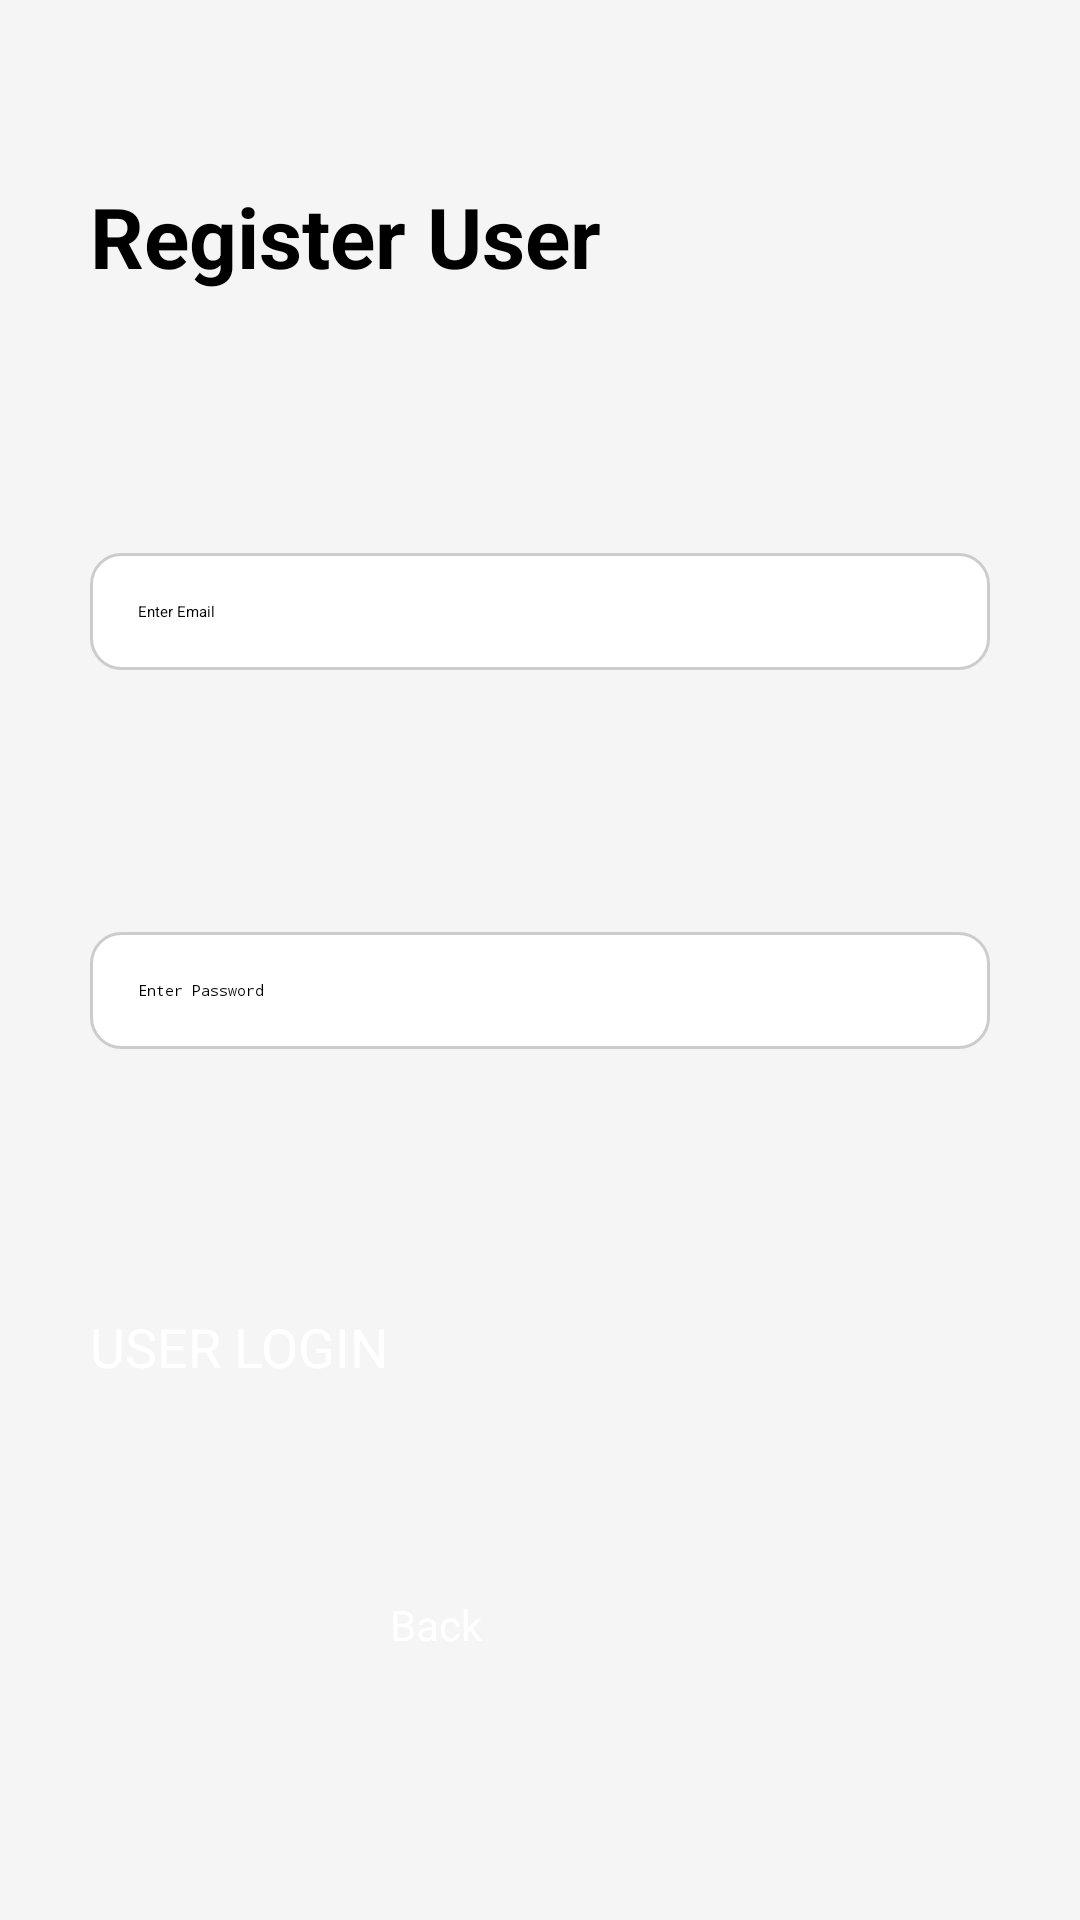

Here is an Android app screen rendered from its layout file. Give the layout XML and the strings, colors and styles it references.
<!-- AndroidManifest.xml: application theme Theme.ShoppingApp -->
<!-- res/layout/activity_register.xml -->
<?xml version="1.0" encoding="utf-8"?>
<androidx.constraintlayout.widget.ConstraintLayout xmlns:android="http://schemas.android.com/apk/res/android"
    xmlns:app="http://schemas.android.com/apk/res-auto"
    xmlns:tools="http://schemas.android.com/tools"
    android:id="@+id/main"
    android:layout_width="match_parent"
    android:layout_height="match_parent"
    android:background="#f5f5f5"
    tools:context=".RegisterActivity">

    <androidx.constraintlayout.widget.Guideline
        android:id="@+id/guidelineTop"
        android:layout_width="wrap_content"
        android:layout_height="wrap_content"
        android:orientation="horizontal"
        app:layout_constraintGuide_begin="120dp" />

    <androidx.constraintlayout.widget.Guideline
        android:id="@+id/guidelineEnd"
        android:layout_width="wrap_content"
        android:layout_height="wrap_content"
        android:orientation="vertical"
        app:layout_constraintGuide_end="30dp" />

    <androidx.constraintlayout.widget.Guideline
        android:id="@+id/guidelineStart"
        android:layout_width="wrap_content"
        android:layout_height="wrap_content"
        android:orientation="vertical"
        app:layout_constraintGuide_begin="30dp" />

    <androidx.constraintlayout.widget.Guideline
        android:id="@+id/guidelineBottom"
        android:layout_width="wrap_content"
        android:layout_height="wrap_content"
        android:orientation="horizontal"
        app:layout_constraintGuide_end="60dp" />

    <TextView
        android:id="@+id/registrationTitle"
        android:layout_width="0dp"
        android:layout_height="wrap_content"
        android:layout_marginStart="30dp"
        android:layout_marginTop="60dp"
        android:layout_marginEnd="20dp"
        android:text="Register User"
        android:textColor="#000000"
        android:textSize="28sp"
        android:textStyle="bold"
        app:layout_constraintEnd_toStartOf="@+id/registerLanguageBtn"
        app:layout_constraintStart_toStartOf="parent"
        app:layout_constraintTop_toTopOf="parent" />

    <EditText
        android:id="@+id/registerTextEmailAddress"
        android:layout_width="0dp"
        android:layout_height="wrap_content"
        android:layout_marginStart="30dp"
        android:layout_marginTop="16dp"
        android:layout_marginEnd="30dp"
        android:background="@drawable/edittext_background"
        android:ems="10"
        android:hint="Enter Email"
        android:inputType="textEmailAddress"
        android:padding="16dp"
        app:layout_constraintBottom_toTopOf="@+id/registerTextPassword"
        app:layout_constraintEnd_toEndOf="parent"
        app:layout_constraintStart_toStartOf="parent"
        app:layout_constraintTop_toBottomOf="@+id/registrationTitle" />

    <EditText
        android:id="@+id/registerTextPassword"
        android:layout_width="00dp"
        android:layout_height="wrap_content"
        android:layout_marginStart="30dp"
        android:layout_marginTop="16dp"
        android:layout_marginEnd="30dp"
        android:background="@drawable/edittext_background"
        android:ems="10"
        android:hint="Enter Password"
        android:inputType="textPassword"
        android:padding="16dp"
        app:layout_constraintBottom_toTopOf="@+id/userregisterBtn"
        app:layout_constraintEnd_toEndOf="parent"
        app:layout_constraintStart_toStartOf="parent"
        app:layout_constraintTop_toBottomOf="@+id/registerTextEmailAddress" />

    <Button
        android:id="@+id/userregisterBtn"
        android:layout_width="0dp"
        android:layout_height="wrap_content"
        android:layout_marginStart="30dp"
        android:layout_marginTop="16dp"
        android:layout_marginEnd="30dp"
        android:backgroundTint="#EE4E4E"
        android:text="USER LOGIN"
        android:textColor="#FFFFFF"
        android:textSize="18sp"
        app:layout_constraintBottom_toTopOf="@+id/backButton"
        app:layout_constraintEnd_toEndOf="parent"
        app:layout_constraintStart_toStartOf="parent"
        app:layout_constraintTop_toBottomOf="@+id/registerTextPassword" />

    <Button
        android:id="@+id/backButton"
        android:layout_width="100dp"
        android:layout_height="48dp"
        android:backgroundTint="#2F3645"
        android:text="Back"
        android:textColor="#FFFFFF"
        android:textSize="14sp"
        app:layout_constraintBottom_toTopOf="@+id/guidelineBottom"
        app:layout_constraintEnd_toEndOf="parent"
        app:layout_constraintStart_toStartOf="parent" />

    <ImageButton
        android:id="@+id/registerLanguageBtn"
        android:layout_width="50dp"
        android:layout_height="50dp"
        android:layout_marginTop="60dp"
        android:layout_marginEnd="30dp"
        android:background="@null"
        android:scaleType="centerInside"
        android:src="@drawable/greek_logo"
        app:iconSize="10dp"
        app:layout_constraintEnd_toEndOf="parent"
        app:layout_constraintTop_toTopOf="parent" />

</androidx.constraintlayout.widget.ConstraintLayout>
<!-- resources referenced by this layout -->
<resources>
  <!-- drawable edittext_background (drawable) -->
  <shape xmlns:android="http://schemas.android.com/apk/res/android">
      <solid android:color="#FFFFFF" />
      <corners android:radius="10dp" />
      <stroke android:width="1dp" android:color="#CCCCCC" />
  </shape>
</resources>
